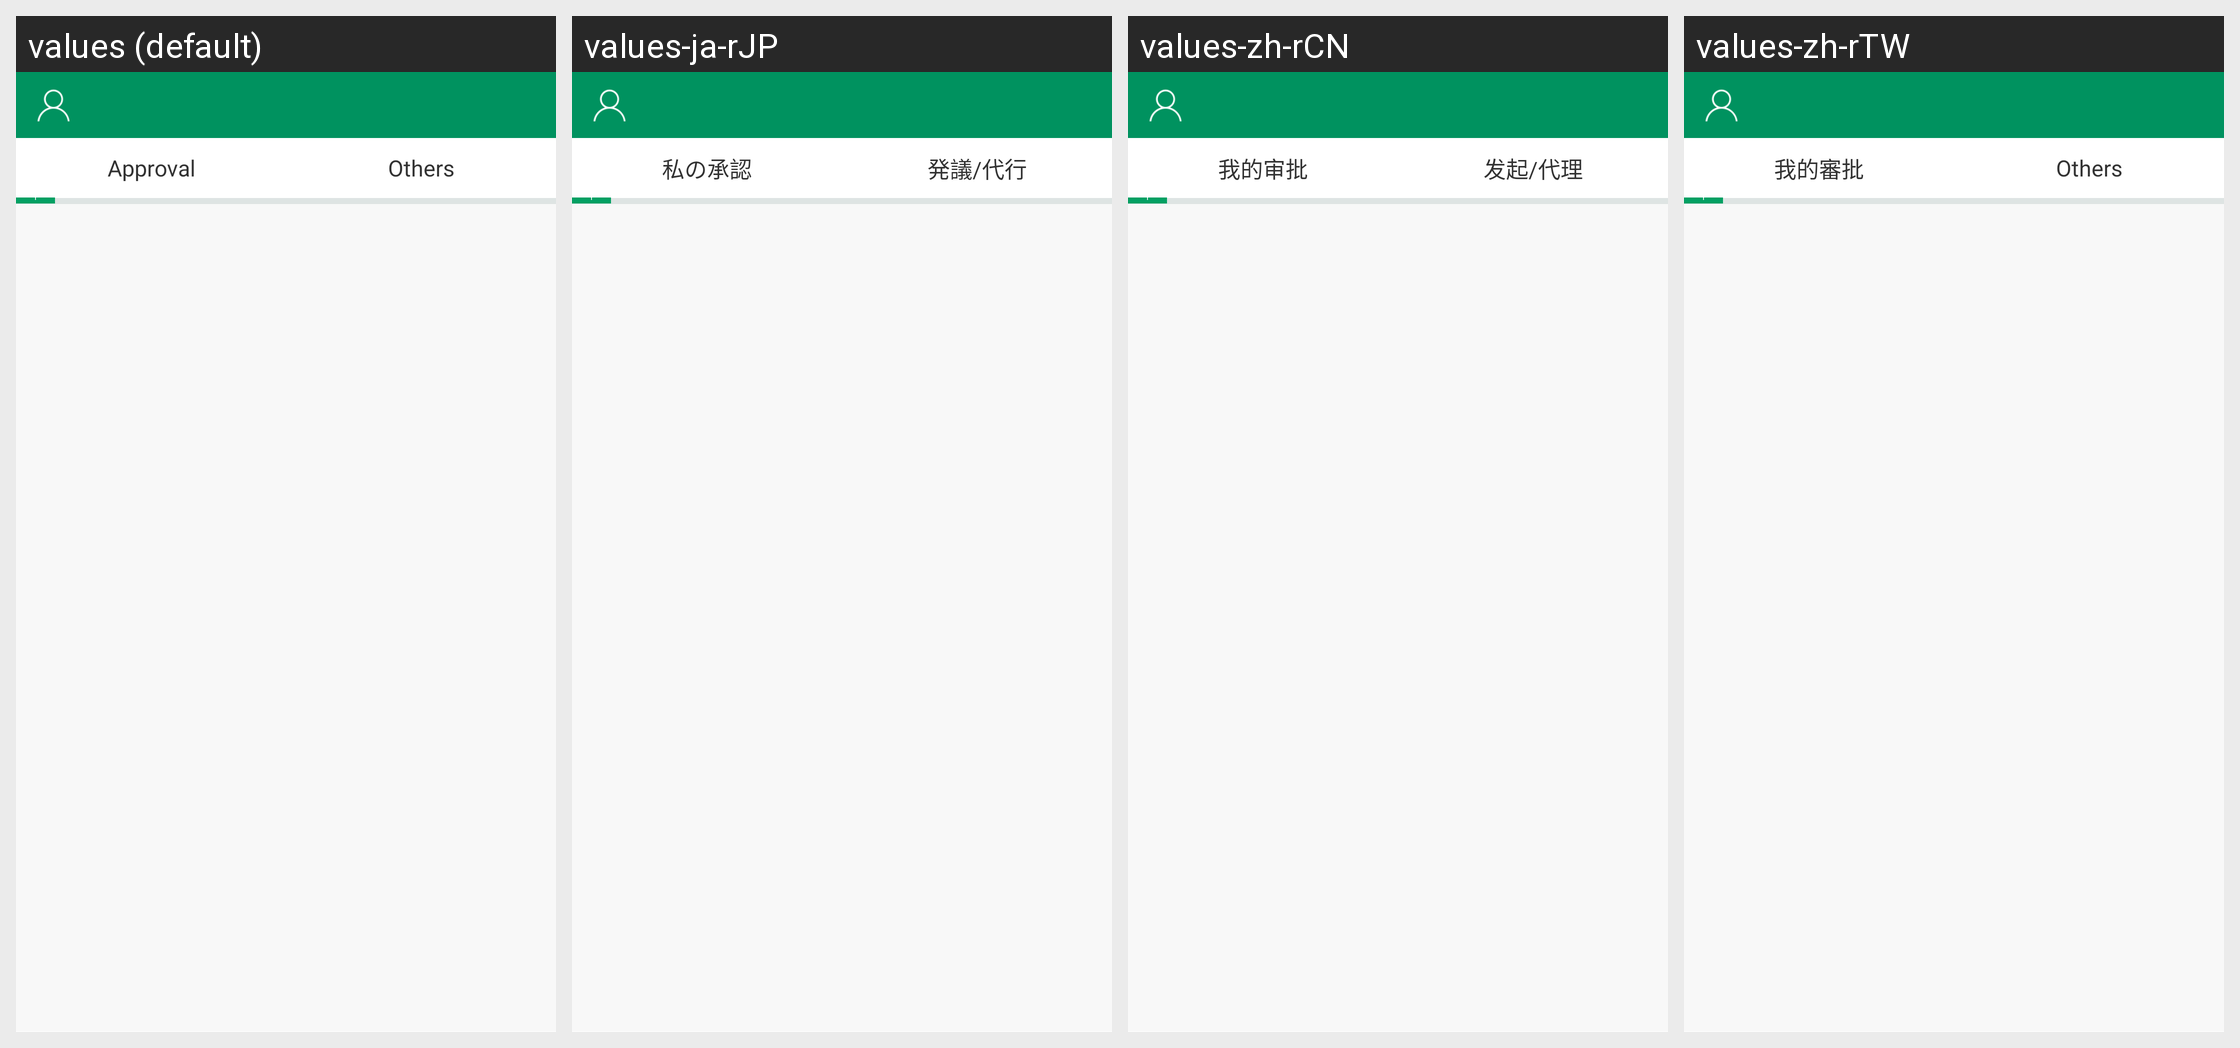

This grid shows one Android layout under several languages. Give, for every string resource on the screen, its name, the default text and each shown locale's text.
Android screen res/layout/fragment_approval.xml rendered under 4 locales, left to right: values (default), values-ja-rJP, values-zh-rCN, values-zh-rTW. Device: Nexus 5 (rendered at 1080×1920; each locale shown at half size, 540×960, under a caption strip naming it); theme AppTheme.
Strings drawn on this screen, with the default value and each locale's value (text and hints the layout hard-codes, and strings that could not be matched under every locale, appear in the picture but are not listed):

my_approval
  values: Approval
  values-ja-rJP: 私の承認
  values-zh-rCN: 我的审批
  values-zh-rTW: 我的審批

i_read
  values: Others
  values-ja-rJP: 発議/代行
  values-zh-rCN: 发起/代理
  values-zh-rTW: Others  [not translated; the default value is used]
